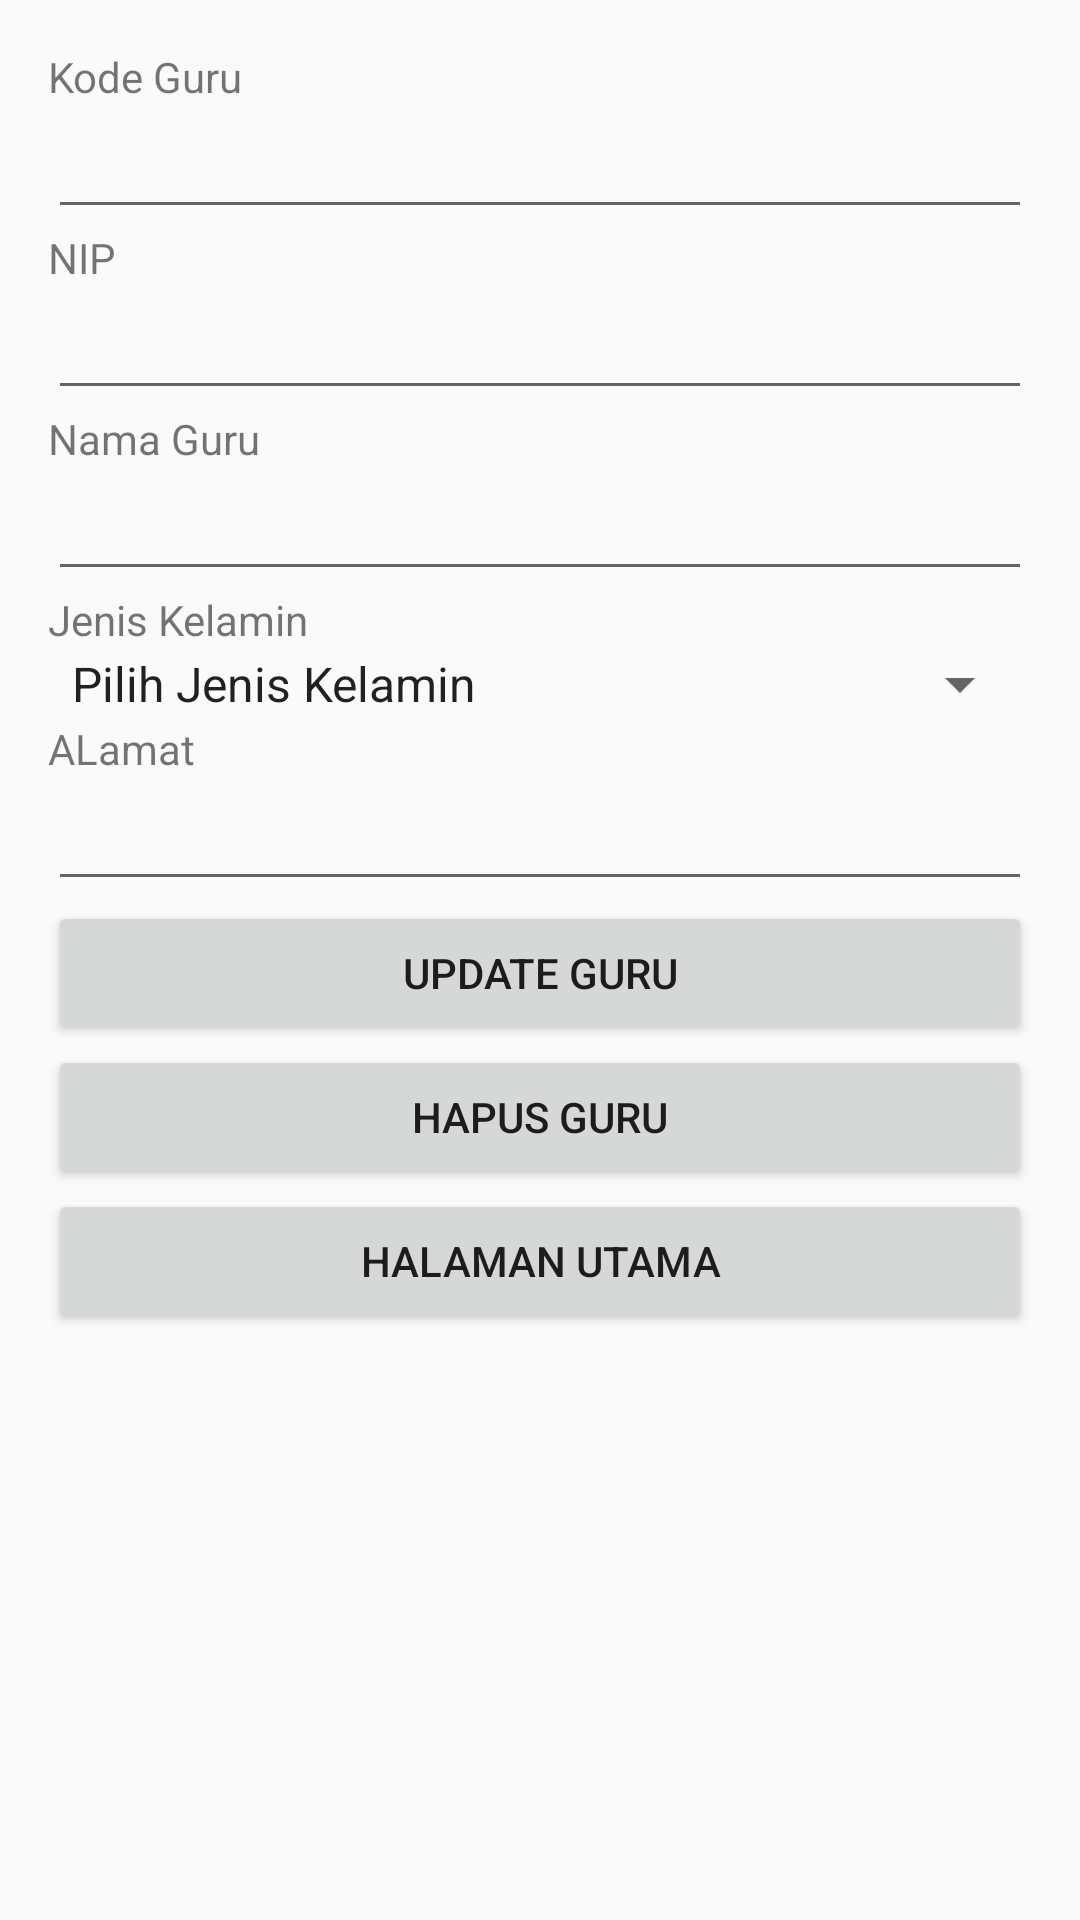

This screen was rendered from an Android layout file. Write that file and the resources it references.
<!-- AndroidManifest.xml: application theme AppTheme.NoActionBar -->
<!-- res/layout/activity_detile_guru.xml -->
<?xml version="1.0" encoding="utf-8"?>
<LinearLayout xmlns:android="http://schemas.android.com/apk/res/android"
    xmlns:tools="http://schemas.android.com/tools" android:layout_width="match_parent"
    android:orientation="vertical"
    android:layout_height="match_parent" android:paddingLeft="16dp"
    android:paddingRight="16dp"
    android:paddingTop="16dp"
    android:paddingBottom="16dp"
    tools:context=".DetileGuru">

    <TextView
        android:layout_width="wrap_content"
        android:layout_height="wrap_content"
        android:text="Kode Guru" />

    <EditText
        android:layout_width="match_parent"
        android:layout_height="wrap_content"
        android:focusable="false"
        android:id="@+id/editkdguru" />
    <TextView
        android:layout_width="wrap_content"
        android:layout_height="wrap_content"
        android:text="NIP" />

    <EditText
        android:layout_width="match_parent"
        android:layout_height="wrap_content"
        android:id="@+id/editnip" />

    <TextView
        android:layout_width="wrap_content"
        android:layout_height="wrap_content"
        android:text="Nama Guru" />

    <EditText
        android:layout_width="match_parent"
        android:layout_height="wrap_content"
        android:id="@+id/editnama" />

    <TextView
        android:layout_width="wrap_content"
        android:layout_height="wrap_content"
        android:text="Jenis Kelamin" />

    <Spinner
        android:entries="@array/jk"
        android:layout_width="match_parent"
        android:layout_height="wrap_content"
        android:id="@+id/editjk" />

    <TextView
        android:layout_width="wrap_content"
        android:layout_height="wrap_content"
        android:text="ALamat" />

    <EditText
        android:layout_width="match_parent"
        android:layout_height="wrap_content"
        android:id="@+id/editalamat" />

    <Button
        android:layout_width="match_parent"
        android:layout_height="wrap_content"
        android:text="Update Guru"
        android:id="@+id/buttonUpdate" />

    <Button
        android:layout_width="match_parent"
        android:layout_height="wrap_content"
        android:text="Hapus Guru"
        android:id="@+id/buttonDelete" />
    <Button
        android:layout_width="match_parent"
        android:layout_height="wrap_content"
        android:text="Halaman Utama"
        android:id="@+id/buttonHome" />
</LinearLayout>
<!-- resources referenced by this layout -->
<resources>
  <string-array name="jk">
          <item>Pilih Jenis Kelamin</item>
          <item>Lelaki</item>
          <item>Perempuan</item>
      </string-array>
  <style name="AppTheme.NoActionBar" parent="Theme.AppCompat.Light.DarkActionBar">
              <item name="windowActionBar">false</item>
              <item name="windowNoTitle">true</item>
              <item name="android:windowFullscreen">true</item>
          </style>
</resources>
